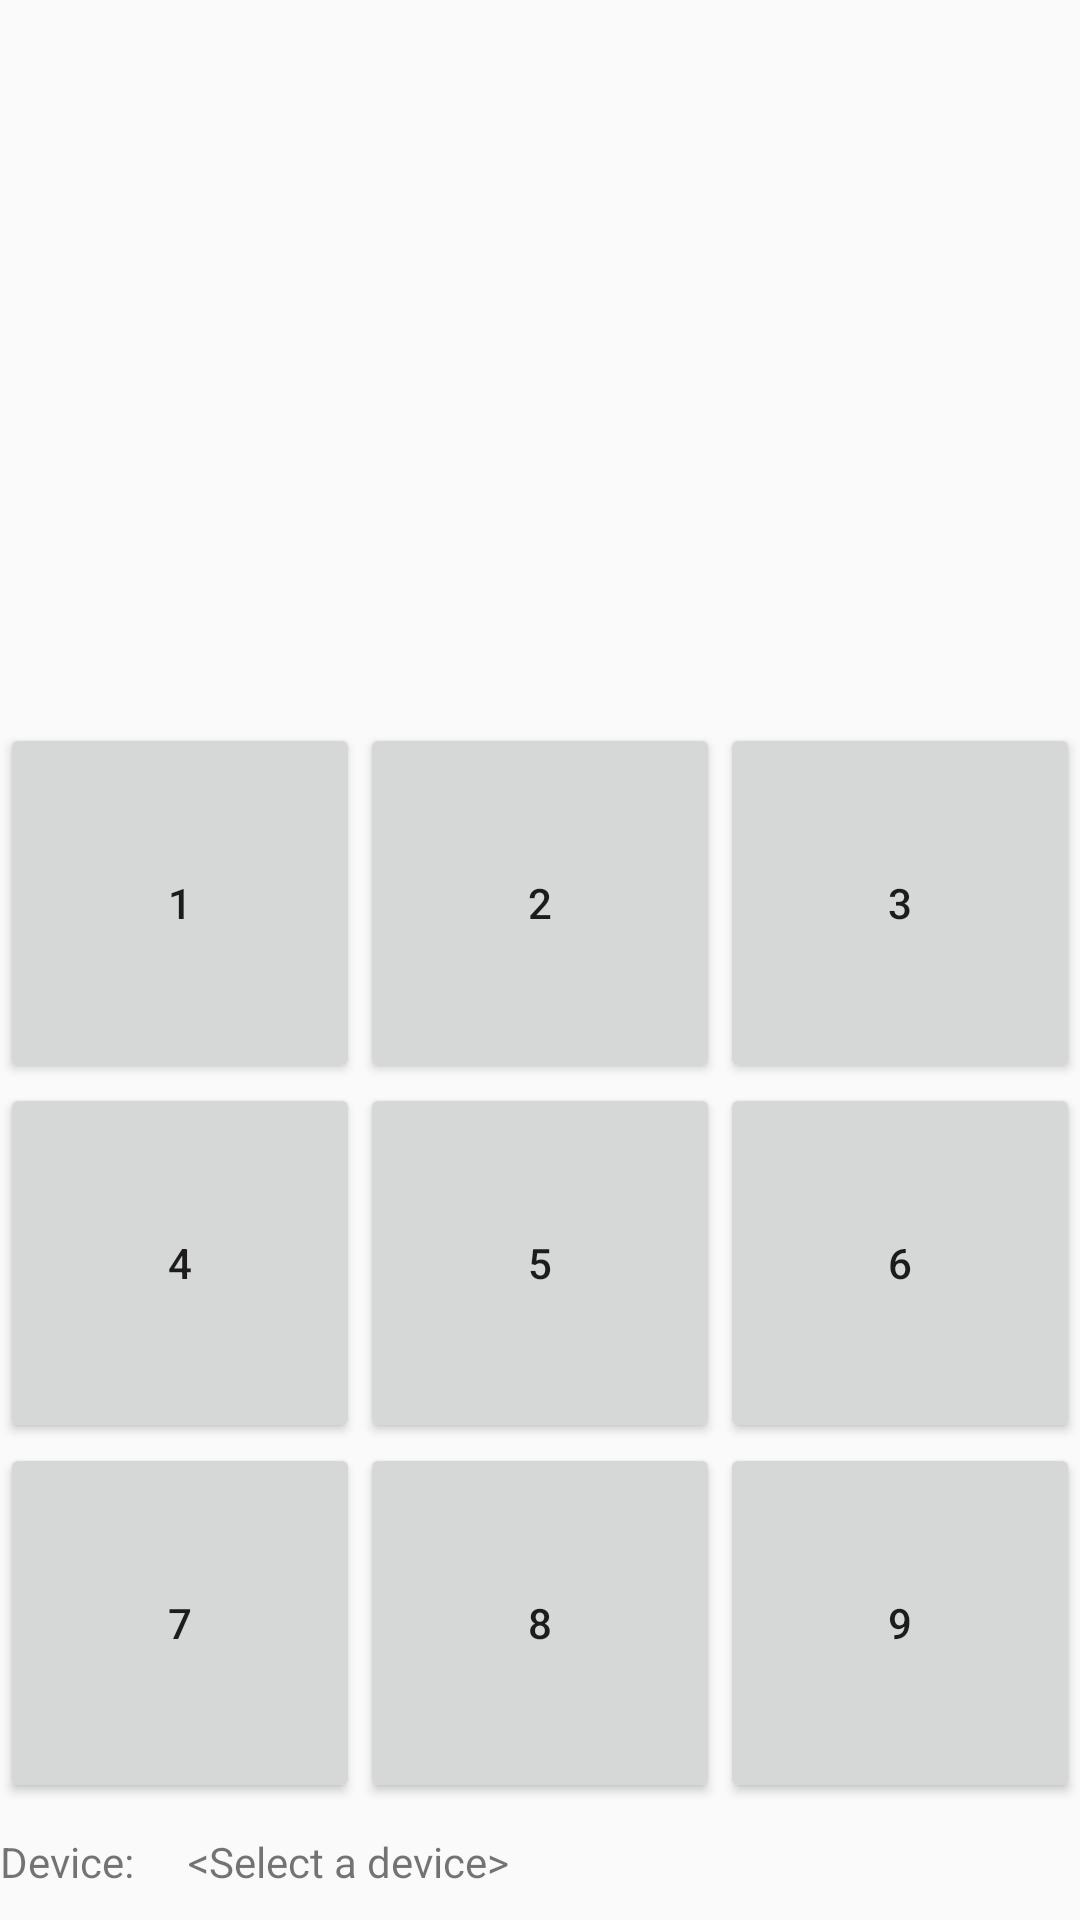

Produce the Android XML layout that renders to this screen, including the resource entries it uses.
<!-- AndroidManifest.xml: application theme AppTheme -->
<!-- res/layout/activity_saved_positions.xml -->
<?xml version="1.0" encoding="utf-8"?>
<LinearLayout xmlns:android="http://schemas.android.com/apk/res/android"
    android:layout_width="fill_parent"
    android:layout_height="fill_parent"
    android:orientation="vertical"
    android:layout_gravity="bottom">

    <LinearLayout
        android:id="@+id/linearLayout3"
        android:layout_width="match_parent"
        android:layout_height="0sp"
        android:layout_weight="1"
        android:orientation="horizontal">
        <Button
            android:id="@+id/saved_position_1"
            android:layout_width="0dp"
            android:layout_height="120sp"
            android:layout_weight="0.5"
            android:layout_gravity="bottom"
            android:text="1" />

        <Button
            android:id="@+id/saved_position_2"
            android:layout_width="0dp"
            android:layout_height="120sp"
            android:layout_weight="0.5"
            android:layout_gravity="bottom"
            android:text="2" />

        <Button
            android:id="@+id/saved_position_3"
            android:layout_width="0dp"
            android:layout_height="120sp"
            android:layout_weight="0.5"
            android:layout_gravity="bottom"
            android:text="3" />
    </LinearLayout>

    <LinearLayout
        android:id="@+id/linearLayout3"
        android:layout_width="match_parent"
        android:layout_height="wrap_content"
        android:orientation="horizontal">
        <Button
            android:id="@+id/saved_position_4"
            android:layout_width="0dp"
            android:layout_height="120sp"
            android:layout_weight="0.5"
            android:layout_gravity="bottom"
            android:text="4" />

        <Button
            android:id="@+id/saved_position_5"
            android:layout_width="0dp"
            android:layout_height="120sp"
            android:layout_weight="0.5"
            android:layout_gravity="bottom"
            android:text="5" />

        <Button
            android:id="@+id/saved_position_6"
            android:layout_width="0dp"
            android:layout_height="120sp"
            android:layout_weight="0.5"
            android:layout_gravity="bottom"
            android:text="6" />
    </LinearLayout>

    <LinearLayout
        android:id="@+id/linearLayout3"
        android:layout_width="match_parent"
        android:layout_height="wrap_content"
        android:orientation="horizontal"
        android:layout_gravity="bottom"
        >
        <Button
            android:id="@+id/saved_position_7"
            android:layout_width="0dp"
            android:layout_height="120sp"
            android:layout_weight="0.5"
            android:layout_gravity="bottom"
            android:text="7" />

        <Button
            android:id="@+id/saved_position_8"
            android:layout_width="0dp"
            android:layout_height="120sp"
            android:layout_weight="0.5"
            android:layout_gravity="bottom"
            android:text="8" />
        
        <Button
            android:id="@+id/saved_position_9"
            android:layout_width="0dp"
            android:layout_height="120sp"
            android:layout_weight="0.5"
            android:layout_gravity="bottom"
            android:text="9" />
    </LinearLayout>

    <RelativeLayout
        android:id="@+id/RelativeLayout1"
        android:layout_width="match_parent"
        android:layout_height="wrap_content"
        android:layout_marginBottom="10dp"
        android:layout_marginTop="10dp"
        android:orientation="vertical"
        android:layout_alignParentBottom="true">

        <TextView
            android:id="@+id/deviceLabel"
            android:layout_width="wrap_content"
            android:layout_height="wrap_content"
            android:layout_alignParentLeft="true"
            android:layout_alignParentTop="true"
            android:text="@string/device" />

        <TextView
            android:id="@+id/deviceName"
            android:layout_width="wrap_content"
            android:layout_height="wrap_content"
            android:layout_alignParentTop="true"
            android:layout_marginLeft="18dp"
            android:layout_toRightOf="@+id/deviceLabel"
            android:text="@string/no_device"
            android:textAppearance="?android:attr/textAppearanceSmall" />

    </RelativeLayout>

</LinearLayout>
<!-- resources referenced by this layout -->
<resources>
  <string name="device">Device:</string>
  <string name="no_device">&lt;Select a device&gt;</string>
  <style name="AppTheme" parent="Theme.AppCompat.Light.DarkActionBar">
          
          <item name="colorPrimary">@color/colorPrimary</item>
          <item name="colorPrimaryDark">@color/colorPrimaryDark</item>
          <item name="colorAccent">@color/colorAccent</item>
      </style>
  <color name="colorPrimary">#6200EE</color>
  <color name="colorPrimaryDark">#00796B</color>
  <color name="colorAccent">#03DAC5</color>
</resources>
